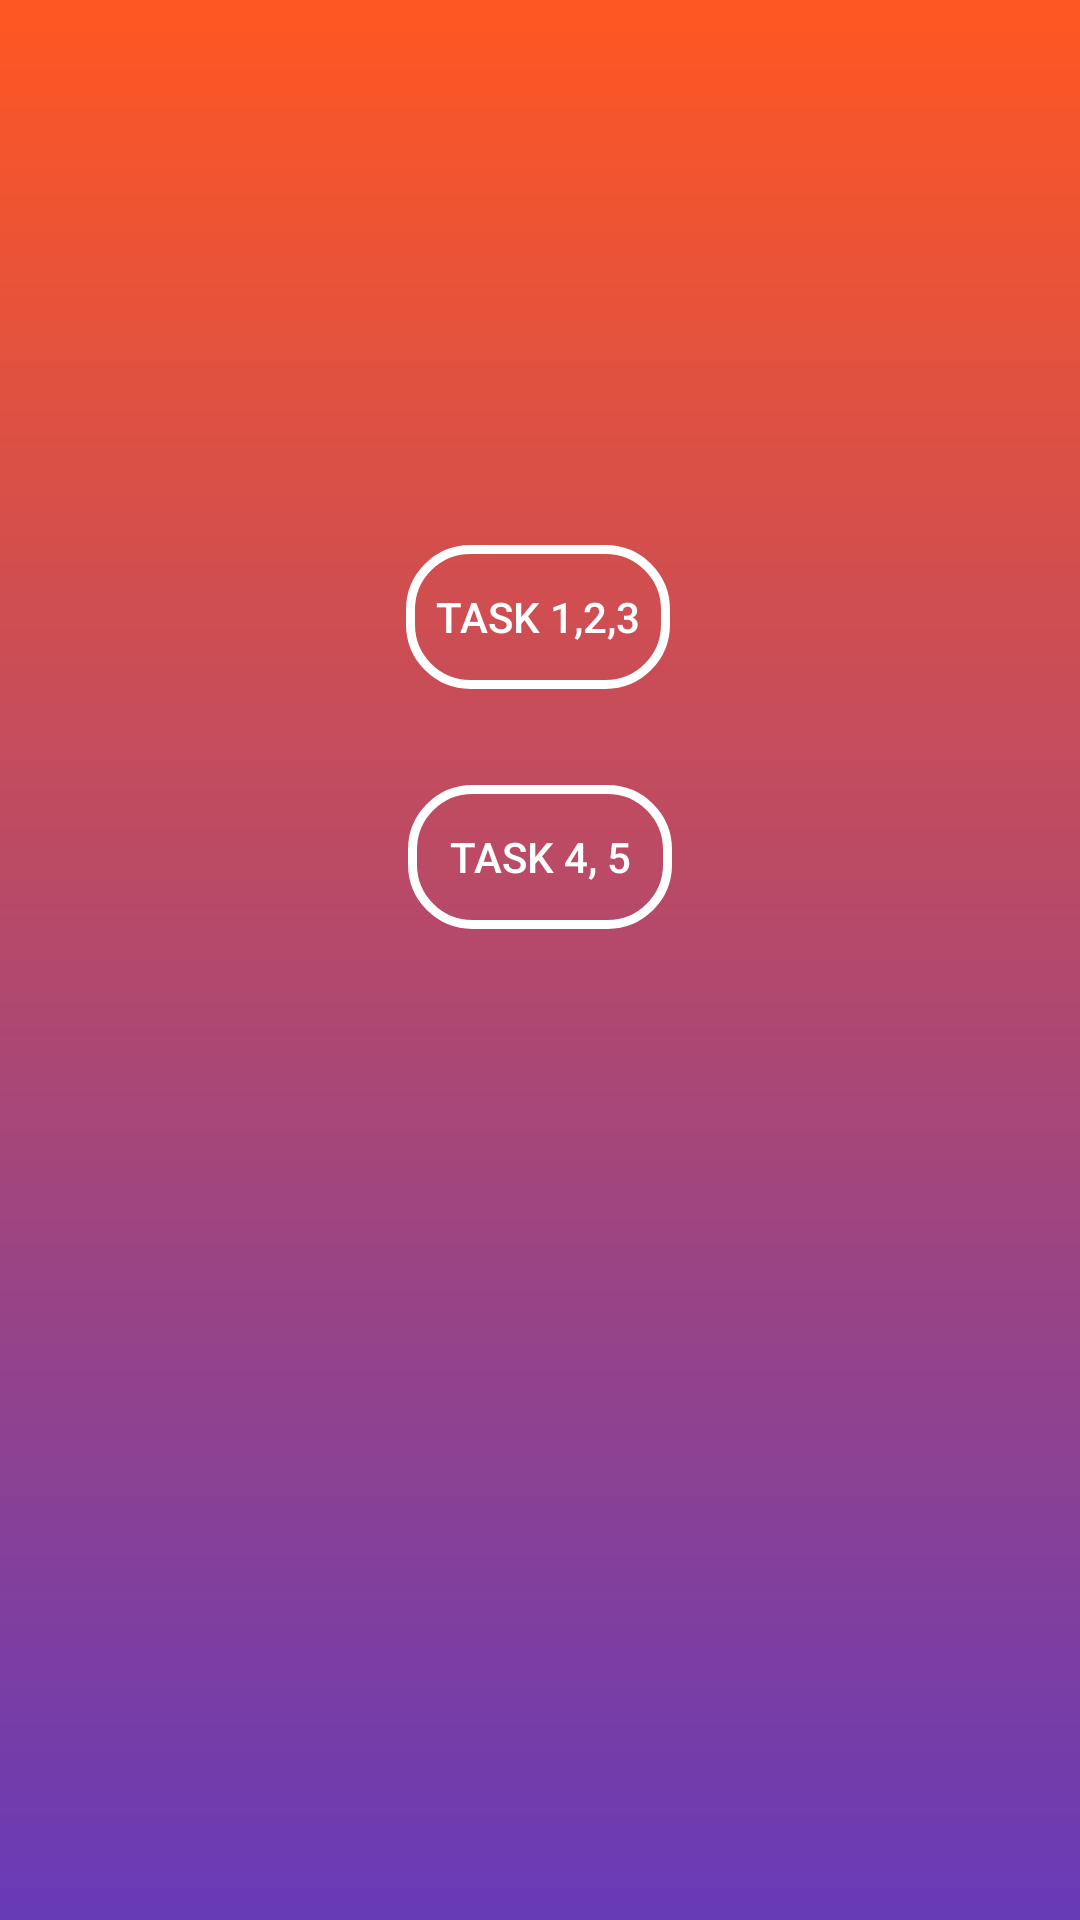

Write the Android layout XML for this screen, with the resource values it uses.
<!-- AndroidManifest.xml: application theme Theme.Task15 -->
<!-- res/layout/activity_main.xml -->
<?xml version="1.0" encoding="utf-8"?>
<androidx.constraintlayout.widget.ConstraintLayout xmlns:android="http://schemas.android.com/apk/res/android"
    xmlns:app="http://schemas.android.com/apk/res-auto"
    xmlns:tools="http://schemas.android.com/tools"
    android:layout_width="match_parent"
    android:layout_height="match_parent"
    tools:context=".MainActivity"
    android:background="@drawable/main_background"
    >

    <androidx.appcompat.widget.AppCompatButton
        android:id="@+id/task123"
        android:layout_width="wrap_content"
        android:layout_height="wrap_content"
        android:background="@drawable/main_buttons"
        android:text="@string/task123"
        android:textColor="@color/white"
        app:layout_constraintBottom_toBottomOf="parent"
        app:layout_constraintEnd_toEndOf="parent"
        app:layout_constraintHorizontal_bias="0.498"
        app:layout_constraintStart_toStartOf="parent"
        app:layout_constraintTop_toTopOf="parent"
        app:layout_constraintVertical_bias="0.307" />

    <androidx.appcompat.widget.AppCompatButton
        android:id="@+id/task45"
        android:layout_width="wrap_content"
        android:layout_height="wrap_content"
        android:layout_marginTop="32dp"
        android:background="@drawable/main_buttons"
        android:text="@string/task45"
        android:textColor="@color/white"
        app:layout_constraintEnd_toEndOf="parent"
        app:layout_constraintStart_toStartOf="parent"
        app:layout_constraintTop_toBottomOf="@+id/task123" />
</androidx.constraintlayout.widget.ConstraintLayout>
<!-- resources referenced by this layout -->
<resources>
  <!-- drawable main_background (drawable) -->
  <?xml version="1.0" encoding="utf-8"?>
  <shape xmlns:android="http://schemas.android.com/apk/res/android">
      <gradient android:startColor="#673AB7"
          android:endColor="#FF5722"
          android:angle="90"/>
  </shape>
  <!-- drawable main_buttons (drawable) -->
  <?xml version="1.0" encoding="utf-8"?>
  <shape xmlns:android="http://schemas.android.com/apk/res/android">
      <stroke android:color="@color/white"
          android:width="3dp"/>
      <corners android:radius="20dp"/>
  </shape>
  <string name="task123">TASK 1,2,3</string>
  <string name="task45">TASK 4, 5</string>
  <style name="Theme.Task15" parent="Theme.MaterialComponents.DayNight.DarkActionBar">
          
          <item name="colorPrimary">@color/purple_500</item>
          <item name="colorPrimaryVariant">@color/purple_700</item>
          <item name="colorOnPrimary">@color/white</item>
          
          <item name="colorSecondary">@color/teal_200</item>
          <item name="colorSecondaryVariant">@color/teal_700</item>
          <item name="colorOnSecondary">@color/black</item>
          
          <item name="android:statusBarColor">?attr/colorPrimaryVariant</item>
          
      </style>
  <!-- not gathered from this repository: default colours our renderer supplied (Android Studio template values) -->
  <color name="purple_500">#FF6200EE</color>
  <color name="purple_700">#FF3700B3</color>
  <color name="teal_200">#FF03DAC5</color>
  <color name="teal_700">#FF018786</color>
  <color name="black">#FF000000</color>
  <color name="white">#FFFFFFFF</color>
</resources>
